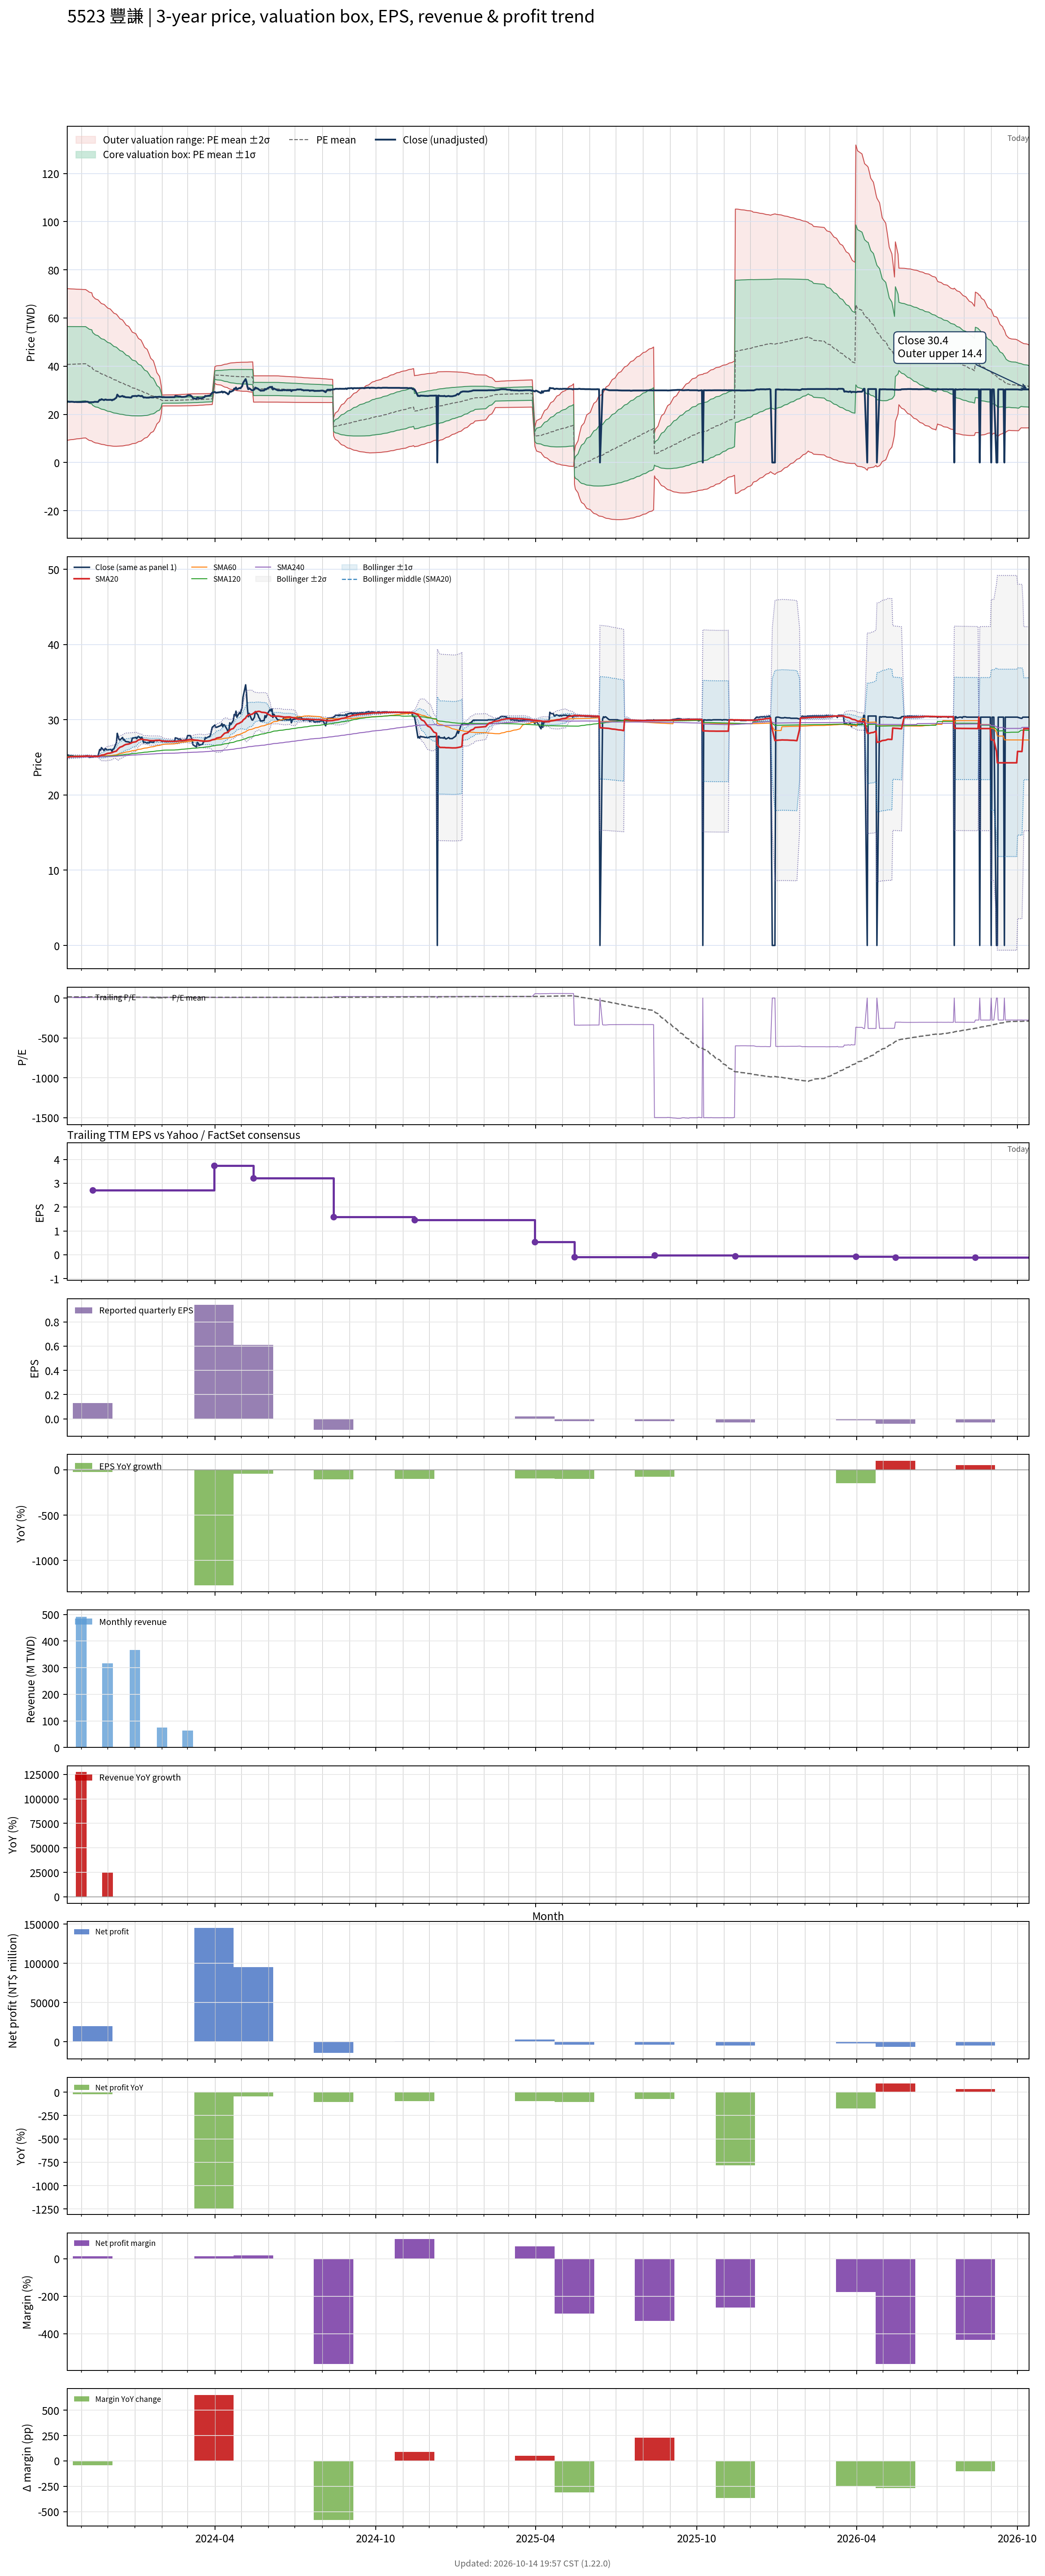

The data file committed next to this chart (first rows):
# chart-version: skill-stock-dynamic-val…
date, close, available_date, period_end, eps, ttm_eps, pe, pe_mean, pe_std, price_m2, price_m1, price_mean, price_p1, price_p2, forward_eps, forward_pe, forward_pe_mean, forward_pe_std, forward_price_m2, forward_price_m1, forward_price_mean, forward_price_p1, forward_price_p2, sma20
2023-10-16, 25.3, 2023-08-14, 2023-06-30, 1.53, 2.75, 9.2, 14.8, 5.726, 9.203, 24.95, 40.7, 56.45, 72.19, , , , , , , , , , 25.01
2023-10-17, 25.3, 2023-08-14, 2023-06-30, 1.53, 2.75, 9.2, 14.81, 5.717, 9.277, 25, 40.72, 56.44, 72.17, , , , , , , , , , 25.04
2023-10-18, 25.3, 2023-08-14, 2023-06-30, 1.53, 2.75, 9.2, 14.82, 5.708, 9.352, 25.05, 40.75, 56.44, 72.14, , , , , , , , , , 25.06
2023-10-19, 25.15, 2023-08-14, 2023-06-30, 1.53, 2.75, 9.145, 14.82, 5.699, 9.425, 25.1, 40.77, 56.44, 72.11, , , , , , , , , , 25.08
2023-10-20, 25.25, 2023-08-14, 2023-06-30, 1.53, 2.75, 9.182, 14.83, 5.69, 9.497, 25.14, 40.79, 56.44, 72.08, , , , , , , , , , 25.09
2023-10-23, 25.2, 2023-08-14, 2023-06-30, 1.53, 2.75, 9.164, 14.84, 5.682, 9.563, 25.19, 40.81, 56.44, 72.06, , , , , , , , , , 25.1
2023-10-24, 25.1, 2023-08-14, 2023-06-30, 1.53, 2.75, 9.127, 14.85, 5.673, 9.635, 25.23, 40.83, 56.43, 72.03, , , , , , , , , , 25.11
2023-10-25, 25.15, 2023-08-14, 2023-06-30, 1.53, 2.75, 9.145, 14.86, 5.663, 9.713, 25.29, 40.86, 56.43, 72, , , , , , , , , , 25.11
2023-10-26, 25.15, 2023-08-14, 2023-06-30, 1.53, 2.75, 9.145, 14.86, 5.655, 9.775, 25.33, 40.88, 56.43, 71.98, , , , , , , , , , 25.12
2023-10-27, 25.1, 2023-08-14, 2023-06-30, 1.53, 2.75, 9.127, 14.87, 5.647, 9.839, 25.37, 40.9, 56.43, 71.96, , , , , , , , , , 25.12
2023-10-30, 25.1, 2023-08-14, 2023-06-30, 1.53, 2.75, 9.127, 14.88, 5.639, 9.904, 25.41, 40.92, 56.43, 71.93, , , , , , , , , , 25.12
2023-10-31, 25.1, 2023-08-14, 2023-06-30, 1.53, 2.75, 9.127, 14.89, 5.631, 9.963, 25.45, 40.94, 56.42, 71.91, , , , , , , , , , 25.13
2023-11-01, 25.1, 2023-08-14, 2023-06-30, 1.53, 2.75, 9.127, 14.89, 5.624, 10.03, 25.49, 40.96, 56.42, 71.89, , , , , , , , , , 25.14
2023-11-02, 25.15, 2023-08-14, 2023-06-30, 1.53, 2.75, 9.145, 14.9, 5.616, 10.09, 25.53, 40.97, 56.42, 71.86, , , , , , , , , , 25.14
2023-11-03, 25.15, 2023-08-14, 2023-06-30, 1.53, 2.75, 9.145, 14.91, 5.608, 10.15, 25.57, 40.99, 56.42, 71.84, , , , , , , , , , 25.14
2023-11-06, 25.2, 2023-08-14, 2023-06-30, 1.53, 2.75, 9.164, 14.91, 5.6, 10.21, 25.61, 41.01, 56.41, 71.82, , , , , , , , , , 25.16
2023-11-07, 25.2, 2023-08-14, 2023-06-30, 1.53, 2.75, 9.164, 14.82, 5.603, 9.943, 25.35, 40.76, 56.17, 71.57, , , , , , , , , , 25.16
2023-11-08, 25.25, 2023-08-14, 2023-06-30, 1.53, 2.75, 9.182, 14.73, 5.603, 9.686, 25.09, 40.5, 55.91, 71.32, , , , , , , , , , 25.17
2023-11-09, 25.15, 2023-08-14, 2023-06-30, 1.53, 2.75, 9.145, 14.63, 5.602, 9.437, 24.84, 40.25, 55.65, 71.05, , , , , , , , , , 25.18
2023-11-10, 25, 2023-08-14, 2023-06-30, 1.53, 2.75, 9.091, 14.54, 5.596, 9.2, 24.59, 39.98, 55.37, 70.76, , , , , , , , , , 25.17
2023-11-13, 25.05, 2023-08-14, 2023-06-30, 1.53, 2.75, 9.109, 14.44, 5.589, 8.975, 24.34, 39.71, 55.08, 70.45, , , , , , , , , , 25.16
2023-11-14, 25.05, 2023-11-14, 2023-09-30, 0.13, 2.71, 9.244, 14.34, 5.573, 8.658, 23.76, 38.86, 53.97, 69.07, , , , , , , , , , 25.14
2023-11-15, 25.05, 2023-11-14, 2023-09-30, 0.13, 2.71, 9.244, 14.24, 5.555, 8.482, 23.54, 38.59, 53.65, 68.7, , , , , , , , , , 25.13
2023-11-16, 25.2, 2023-11-14, 2023-09-30, 0.13, 2.71, 9.299, 14.14, 5.536, 8.317, 23.32, 38.32, 53.33, 68.33, , , , , , , , , , 25.14
2023-11-17, 25.2, 2023-11-14, 2023-09-30, 0.13, 2.71, 9.299, 14.04, 5.516, 8.16, 23.11, 38.06, 53, 67.95, , , , , , , , , , 25.13
2023-11-20, 25.15, 2023-11-14, 2023-09-30, 0.13, 2.71, 9.28, 13.94, 5.494, 8.012, 22.9, 37.79, 52.67, 67.56, , , , , , , , , , 25.13
2023-11-21, 25.6, 2023-11-14, 2023-09-30, 0.13, 2.71, 9.446, 13.85, 5.469, 7.884, 22.7, 37.52, 52.34, 67.16, , , , , , , , , , 25.16
2023-11-22, 26.05, 2023-11-14, 2023-09-30, 0.13, 2.71, 9.613, 13.75, 5.442, 7.772, 22.52, 37.27, 52.01, 66.76, , , , , , , , , , 25.2
2023-11-23, 25.95, 2023-11-14, 2023-09-30, 0.13, 2.71, 9.576, 13.65, 5.409, 7.681, 22.34, 37, 51.66, 66.32, , , , , , , , , , 25.24
2023-11-24, 26.3, 2023-11-14, 2023-09-30, 0.13, 2.71, 9.705, 13.57, 5.391, 7.552, 22.16, 36.77, 51.38, 65.99, , , , , , , , , , 25.3
2023-11-27, 25.9, 2023-11-14, 2023-09-30, 0.13, 2.71, 9.557, 13.48, 5.371, 7.423, 21.98, 36.54, 51.09, 65.65, , , , , , , , , , 25.34
2023-11-28, 26.15, 2023-11-14, 2023-09-30, 0.13, 2.71, 9.649, 13.4, 5.349, 7.312, 21.81, 36.3, 50.8, 65.29, , , , , , , , , , 25.39
2023-11-29, 26.15, 2023-11-14, 2023-09-30, 0.13, 2.71, 9.649, 13.31, 5.323, 7.214, 21.64, 36.06, 50.49, 64.92, , , , , , , , , , 25.45
2023-11-30, 26, 2023-11-14, 2023-09-30, 0.13, 2.71, 9.594, 13.22, 5.297, 7.117, 21.47, 35.83, 50.19, 64.54, , , , , , , , , , 25.49
2023-12-01, 26, 2023-11-14, 2023-09-30, 0.13, 2.71, 9.594, 13.13, 5.268, 7.036, 21.31, 35.59, 49.86, 64.14, , , , , , , , , , 25.53
2023-12-04, 26.05, 2023-11-14, 2023-09-30, 0.13, 2.71, 9.613, 13.04, 5.237, 6.964, 21.16, 35.35, 49.54, 63.73, , , , , , , , , , 25.57
2023-12-05, 26.05, 2023-11-14, 2023-09-30, 0.13, 2.71, 9.613, 12.96, 5.205, 6.901, 21.01, 35.11, 49.21, 63.32, , , , , , , , , , 25.61
2023-12-06, 25.8, 2023-11-14, 2023-09-30, 0.13, 2.71, 9.52, 12.87, 5.171, 6.841, 20.86, 34.87, 48.88, 62.9, , , , , , , , , , 25.64
2023-12-07, 26.1, 2023-11-14, 2023-09-30, 0.13, 2.71, 9.631, 12.78, 5.137, 6.791, 20.71, 34.63, 48.56, 62.48, , , , , , , , , , 25.69
2023-12-08, 26.1, 2023-11-14, 2023-09-30, 0.13, 2.71, 9.631, 12.69, 5.1, 6.756, 20.58, 34.4, 48.22, 62.04, , , , , , , , , , 25.75
2023-12-11, 26.95, 2023-11-14, 2023-09-30, 0.13, 2.71, 9.945, 12.61, 5.059, 6.745, 20.46, 34.17, 47.88, 61.59, , , , , , , , , , 25.84
2023-12-12, 28.2, 2023-11-14, 2023-09-30, 0.13, 2.71, 10.41, 12.53, 5.015, 6.764, 20.36, 33.95, 47.54, 61.13, , , , , , , , , , 26
2023-12-13, 27.75, 2023-11-14, 2023-09-30, 0.13, 2.71, 10.24, 12.44, 4.97, 6.784, 20.25, 33.72, 47.19, 60.66, , , , , , , , , , 26.13
2023-12-14, 27.4, 2023-11-14, 2023-09-30, 0.13, 2.71, 10.11, 12.36, 4.924, 6.81, 20.15, 33.5, 46.84, 60.18, , , , , , , , , , 26.24
2023-12-15, 27.3, 2023-11-14, 2023-09-30, 0.13, 2.71, 10.07, 12.28, 4.875, 6.845, 20.06, 33.27, 46.48, 59.69, , , , , , , , , , 26.35
2023-12-18, 27.65, 2023-11-14, 2023-09-30, 0.13, 2.71, 10.2, 12.19, 4.824, 6.896, 19.97, 33.04, 46.12, 59.19, , , , , , , , , , 26.47
2023-12-19, 27.3, 2023-11-14, 2023-09-30, 0.13, 2.71, 10.07, 12.11, 4.772, 6.952, 19.88, 32.82, 45.75, 58.68, , , , , , , , , , 26.56
2023-12-20, 27.4, 2023-11-14, 2023-09-30, 0.13, 2.71, 10.11, 12.03, 4.718, 7.019, 19.8, 32.59, 45.37, 58.16, , , , , , , , , , 26.62
2023-12-21, 27.15, 2023-11-14, 2023-09-30, 0.13, 2.71, 10.02, 11.94, 4.661, 7.096, 19.73, 32.36, 44.99, 57.62, , , , , , , , , , 26.68
2023-12-22, 27.1, 2023-11-14, 2023-09-30, 0.13, 2.71, 10, 11.86, 4.603, 7.184, 19.66, 32.13, 44.6, 57.08, , , , , , , , , , 26.73
2023-12-25, 27.05, 2023-11-14, 2023-09-30, 0.13, 2.71, 9.982, 11.77, 4.542, 7.282, 19.59, 31.9, 44.21, 56.52, , , , , , , , , , 26.78
2023-12-26, 27, 2023-11-14, 2023-09-30, 0.13, 2.71, 9.963, 11.69, 4.479, 7.395, 19.53, 31.67, 43.81, 55.95, , , , , , , , , , 26.82
2023-12-27, 26.95, 2023-11-14, 2023-09-30, 0.13, 2.71, 9.945, 11.6, 4.413, 7.521, 19.48, 31.44, 43.4, 55.36, , , , , , , , , , 26.86
2023-12-28, 27, 2023-11-14, 2023-09-30, 0.13, 2.71, 9.963, 11.52, 4.345, 7.662, 19.44, 31.21, 42.98, 54.76, , , , , , , , , , 26.91
2023-12-29, 27.55, 2023-11-14, 2023-09-30, 0.13, 2.71, 10.17, 11.43, 4.273, 7.826, 19.41, 30.98, 42.56, 54.14, , , , , , , , , , 26.99
2024-01-02, 27.65, 2023-11-14, 2023-09-30, 0.13, 2.71, 10.2, 11.35, 4.198, 8.007, 19.38, 30.76, 42.14, 53.51, , , , , , , , , , 27.07
2024-01-03, 27.5, 2023-11-14, 2023-09-30, 0.13, 2.71, 10.15, 11.27, 4.12, 8.203, 19.37, 30.53, 41.7, 52.86, , , , , , , , , , 27.14
2024-01-04, 27.65, 2023-11-14, 2023-09-30, 0.13, 2.71, 10.2, 11.18, 4.039, 8.418, 19.36, 30.31, 41.25, 52.2, , , , , , , , , , 27.24
2024-01-05, 27.8, 2023-11-14, 2023-09-30, 0.13, 2.71, 10.26, 11.1, 3.954, 8.653, 19.37, 30.09, 40.8, 51.52, , , , , , , , , , 27.32
... 669 more rows
